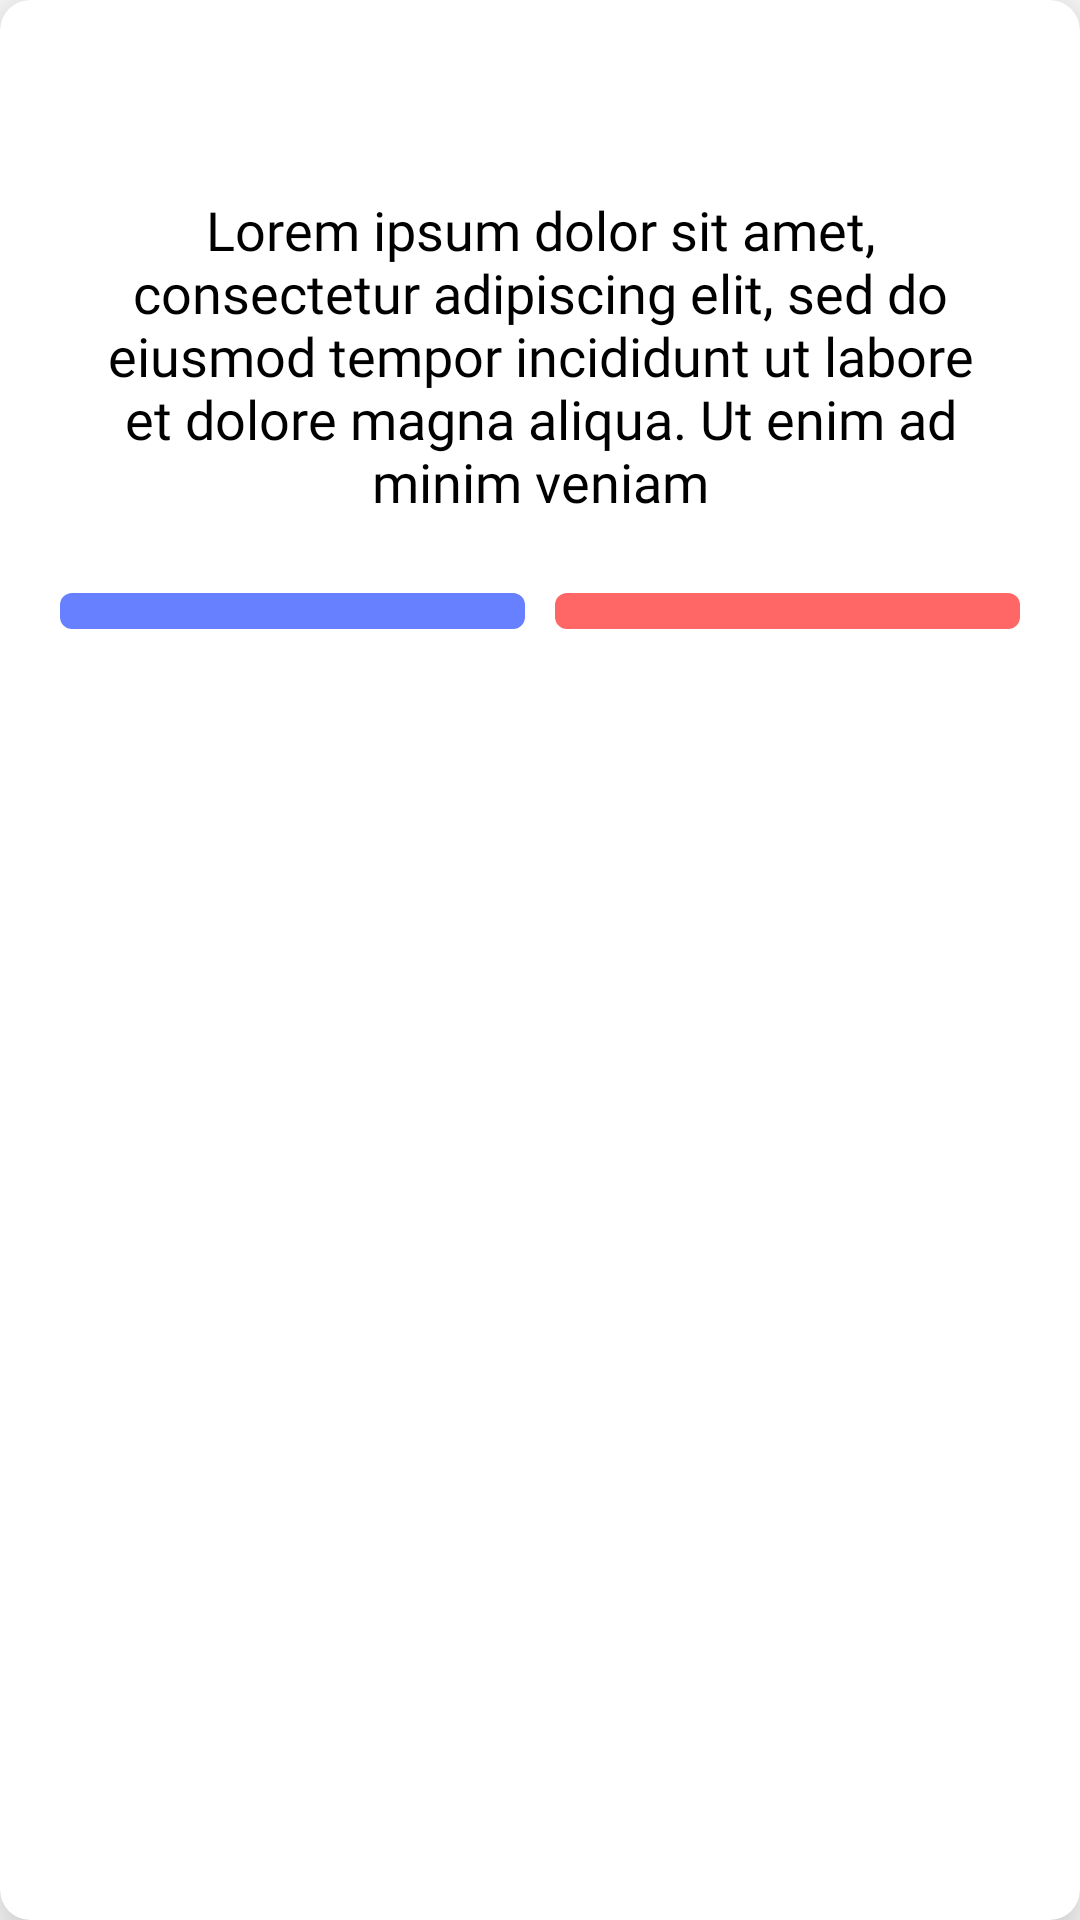

This screen was rendered from an Android layout file. Write that file and the resources it references.
<!-- AndroidManifest.xml: application theme AppTheme -->
<!-- res/layout/notecard.xml -->
<?xml version="1.0" encoding="utf-8"?>
<androidx.cardview.widget.CardView xmlns:android="http://schemas.android.com/apk/res/android"
    xmlns:app="http://schemas.android.com/apk/res-auto"
    xmlns:tools="http://schemas.android.com/tools"
    android:layout_width="match_parent"
    android:layout_height="wrap_content"
    android:layout_margin="7dp"
    android:outlineSpotShadowColor="#000000"
    android:padding="5dp"
    app:cardCornerRadius="10dp"
    app:cardElevation="14dp">

    <LinearLayout
        android:layout_width="match_parent"
        android:layout_height="wrap_content"
        android:gravity="center"
        android:orientation="vertical"

        android:padding="15dp">

        <TextView
            android:id="@+id/title"
            android:layout_width="match_parent"
            android:layout_height="wrap_content"
            android:textAlignment="center"
            android:textColor="#6780FF"
            android:textSize="22sp" />

        <TextView
            android:id="@+id/desc"
            android:layout_width="match_parent"
            android:layout_height="wrap_content"
            android:layout_margin="20dp"
            android:fontFamily="@font/montserrat"
            android:text="Lorem ipsum dolor sit amet, consectetur adipiscing elit, sed do eiusmod tempor incididunt ut labore et dolore magna aliqua. Ut enim ad minim veniam"
            android:textAlignment="center"
            android:textColor="#000000"
            android:textSize="18sp" />

        <LinearLayout
            android:layout_width="match_parent"
            android:layout_height="wrap_content"
            android:clickable="true"
            android:clipToPadding="true"
            android:gravity="center"
            android:orientation="horizontal"
            android:padding="5dp">

            <ImageView
                android:id="@+id/edit"
                android:layout_width="wrap_content"
                android:layout_height="wrap_content"
                android:layout_marginRight="5dp"
                android:layout_weight="1"
                android:background="@drawable/imageviewbackground"
                android:clickable="true"
                android:contentDescription="editButton"
                android:cropToPadding="false"
                android:padding="6dp"
                app:srcCompat="@drawable/ic_edit_black_24dp"
                tools:ignore="VectorDrawableCompat" />

            <ImageView
                android:id="@+id/delete"
                android:layout_width="wrap_content"
                android:layout_height="wrap_content"
                android:layout_marginLeft="5dp"
                android:layout_weight="1"
                android:background="@drawable/imageviewdelete"
                android:clickable="true"
                android:contentDescription="deleteButton"
                android:cropToPadding="false"
                android:padding="6dp"
                app:srcCompat="@drawable/ic_delete_black_24dp"
                tools:ignore="VectorDrawableCompat" />


        </LinearLayout>
    </LinearLayout>

</androidx.cardview.widget.CardView>
<!-- resources referenced by this layout -->
<resources>
  <!-- drawable imageviewbackground (drawable) -->
  <?xml version="1.0" encoding="utf-8"?>
  <selector xmlns:android="http://schemas.android.com/apk/res/android">
  
      <item>
          <shape android:shape="rectangle">
              <solid android:color="#6780FF"/>
              <corners android:radius="2pt"/>
          </shape>
      </item>
  
  </selector>
  <!-- drawable imageviewdelete (drawable) -->
  <?xml version="1.0" encoding="utf-8"?>
  <selector xmlns:android="http://schemas.android.com/apk/res/android">
  
      <item>
          <shape android:shape="rectangle">
              <solid android:color="#FF6767"/>
              <corners android:radius="2pt"/>
  
          </shape>
      </item>
  
  </selector>
  <style name="AppTheme" parent="Theme.MaterialComponents.Light.DarkActionBar">
          
          <item name="colorPrimary">@color/background</item>
          <item name="colorPrimaryDark">@color/colorPrimaryDark</item>
          <item name="colorAccent">@color/background</item>
      </style>
  <color name="background">#6780FF</color>
  <color name="colorPrimaryDark">#4866FF</color>
</resources>
